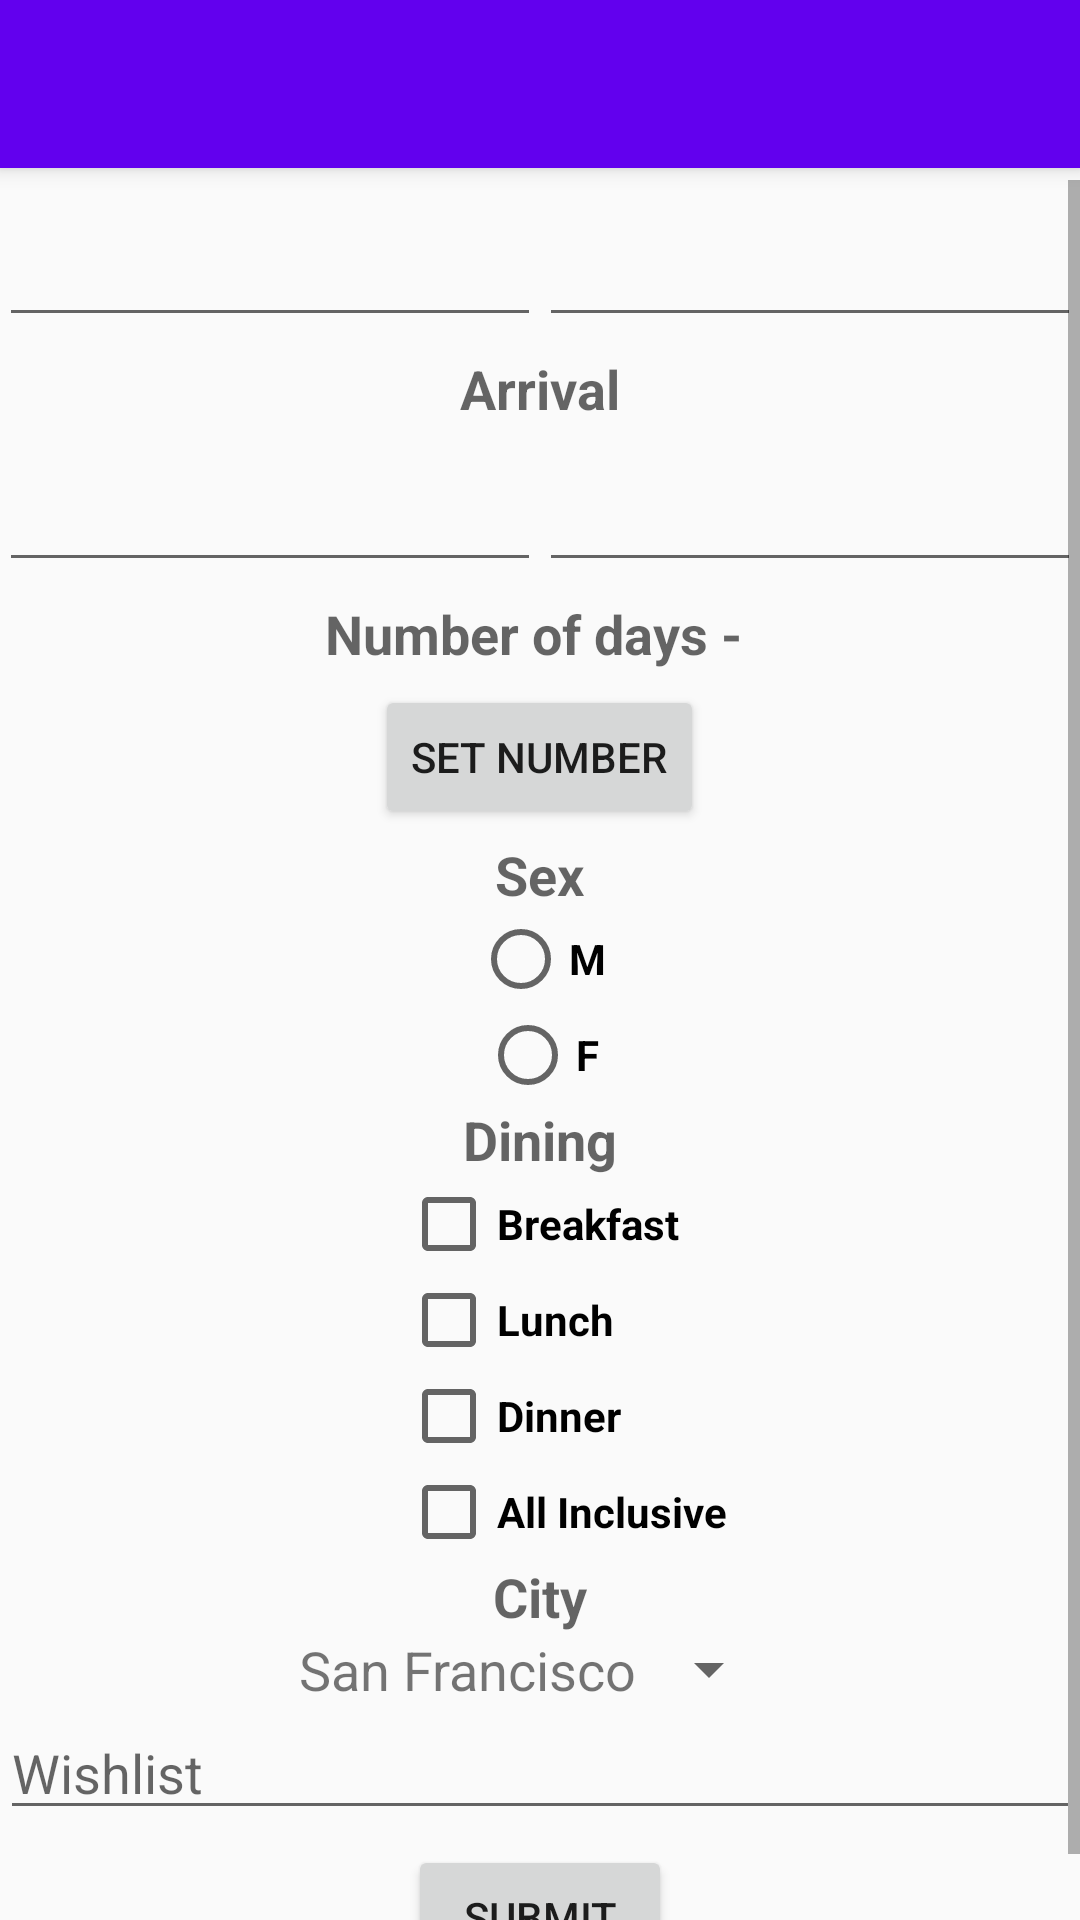

Here is an Android app screen rendered from its layout file. Give the layout XML and the strings, colors and styles it references.
<!-- AndroidManifest.xml: application theme AppTheme -->
<!-- res/layout/activity_form.xml -->
<?xml version="1.0" encoding="utf-8"?>
<android.support.design.widget.CoordinatorLayout xmlns:android="http://schemas.android.com/apk/res/android"
    xmlns:tools="http://schemas.android.com/tools"
    android:layout_width="match_parent"
    android:layout_height="match_parent"
    tools:context=".form.FormActivity">
    
    <android.support.design.widget.AppBarLayout
        android:layout_width="match_parent"
        android:layout_height="wrap_content">
        
        <android.support.v7.widget.Toolbar
            android:id="@+id/toolbar"
            android:layout_width="match_parent"
            android:layout_height="?attr/actionBarSize">

        </android.support.v7.widget.Toolbar>

    </android.support.design.widget.AppBarLayout>


    <ScrollView
        android:layout_marginTop="60dp"
        android:layout_width="match_parent"
        android:layout_height="wrap_content"
        android:id="@+id/scrollView">

        <RelativeLayout
            android:layout_width="match_parent"
            android:layout_height="match_parent">

            <LinearLayout
                android:id="@+id/nameField"
                android:layout_width="match_parent"
                android:layout_height="wrap_content"
                android:orientation="horizontal">

                <android.support.design.widget.TextInputLayout
                    android:id="@+id/firstNameWrapper"
                    android:paddingLeft="@dimen/activity_horizontal_margin"
                    android:paddingRight="@dimen/activity_horizontal_margin"
                    android:layout_width="150dp"
                    android:layout_gravity="start"
                    android:gravity="start"
                    android:layout_height="wrap_content"
                    android:layout_weight="0.5">

                    <EditText
                        android:id="@+id/firstName"
                        android:layout_width="match_parent"
                        android:layout_height="wrap_content" />

                </android.support.design.widget.TextInputLayout>

                <android.support.design.widget.TextInputLayout
                    android:id="@+id/lastNameWrapper"
                    android:paddingRight="@dimen/activity_horizontal_margin"
                    android:paddingLeft="@dimen/activity_horizontal_margin"
                    android:layout_width="150dp"
                    android:layout_height="wrap_content"
                    android:gravity="right"
                    android:layout_gravity="right"
                    android:layout_weight="0.5">

                    <EditText
                        android:id="@+id/lastName"
                        android:layout_width="match_parent"
                        android:layout_height="wrap_content" />


                </android.support.design.widget.TextInputLayout>

            </LinearLayout>
            


            <TextView
                android:layout_below="@+id/nameField"
                android:layout_width="wrap_content"
                android:layout_height="wrap_content"
                android:textAppearance="?android:attr/textAppearanceMedium"
                android:text="Arrival"
                android:textStyle="bold"
                android:id="@+id/tvArrival"
                android:layout_centerHorizontal="true"
                android:layout_marginTop="5dp" />

            <LinearLayout
                android:id="@+id/dateField"
                android:layout_below="@+id/tvArrival"
                android:layout_width="match_parent"
                android:layout_height="wrap_content"
                android:orientation="horizontal">

                <android.support.design.widget.TextInputLayout
                    android:id="@+id/dateWrapper"
                    android:layout_width="150dp"
                    android:layout_height="wrap_content"
                    android:layout_weight="0.5"
                    android:paddingLeft="@dimen/activity_horizontal_margin"
                    android:paddingRight="@dimen/activity_horizontal_margin">

                    <EditText
                        android:id="@+id/date"
                        android:inputType="none"
                        android:textAlignment="center"
                        android:cursorVisible="false"
                        android:focusableInTouchMode="false"
                        android:layout_width="match_parent"
                        android:layout_height="wrap_content" />

                </android.support.design.widget.TextInputLayout>

                <android.support.design.widget.TextInputLayout
                    android:id="@+id/timeWrapper"
                    android:paddingRight="@dimen/activity_horizontal_margin"
                    android:paddingLeft="@dimen/activity_horizontal_margin"
                    android:layout_width="150dp"
                    android:layout_height="wrap_content"
                    android:layout_weight="0.5"
                    >

                    <EditText
                        android:id="@+id/time"
                        android:layout_width="match_parent"
                        android:layout_height="wrap_content" />


                </android.support.design.widget.TextInputLayout>


            </LinearLayout>


            <TextView
                android:layout_below="@+id/dateField"
                android:layout_width="wrap_content"
                android:layout_height="wrap_content"
                android:textAppearance="?android:attr/textAppearanceMedium"
                android:text="Number of days - "
                android:textStyle="bold"
                android:id="@+id/tvDays"
                android:layout_centerHorizontal="true"
                android:layout_marginTop="5dp" />
            <Button
                android:id="@+id/btnDaysNumber"
                android:layout_below="@+id/tvDays"
                android:layout_width="wrap_content"
                android:layout_height="wrap_content"
                android:layout_marginTop="5dp"
                android:text="Set Number"
                android:layout_centerHorizontal="true"/>

            <TextView
                android:layout_width="wrap_content"
                android:layout_height="wrap_content"
                android:textAppearance="?android:attr/textAppearanceMedium"
                android:text=""
                android:textStyle="bold"
                android:id="@+id/tvNumber"
                android:layout_alignTop="@+id/tvDays"
                android:layout_toRightOf="@+id/tvDays"
                android:layout_toEndOf="@+id/tvDays" />


            <TextView
                android:layout_width="wrap_content"
                android:layout_height="match_parent"
                android:textAppearance="?android:attr/textAppearanceMedium"
                android:layout_marginTop="3dp"
                android:text="Sex"
                android:textStyle="bold"
                android:id="@+id/tvSex"
                android:layout_below="@+id/btnDaysNumber"
                android:layout_centerHorizontal="true" />


                <RadioGroup
                    android:id="@+id/rgSex"
                    android:layout_below="@+id/tvSex"
                    android:layout_centerHorizontal="true"
                    android:gravity="center_horizontal"
                    android:layout_gravity="center"
                    android:layout_width="wrap_content"
                    android:layout_height="wrap_content">

                    <RadioButton

                        android:id="@+id/rbM"
                        android:layout_width="wrap_content"
                        android:layout_height="wrap_content"
                        android:text="M"
                        android:textStyle="bold"/>

                    <RadioButton
                        android:id="@+id/rbF"
                        android:text="F"
                        android:textStyle="bold"
                        android:layout_width="wrap_content"
                        android:layout_height="wrap_content" />

                </RadioGroup>

            <TextView
                android:layout_width="wrap_content"
                android:layout_height="match_parent"
                android:textAppearance="?android:attr/textAppearanceMedium"
                android:text="Dining"
                android:textStyle="bold"
                android:id="@+id/tvDining"
                android:layout_below="@+id/rgSex"
                android:layout_centerHorizontal="true" />
            
            <CheckBox
                android:id="@+id/cbBreakfast"
                android:layout_below="@+id/tvDining"
                android:layout_width="wrap_content"
                android:layout_height="wrap_content"
                android:text="Breakfast"
                android:layout_centerHorizontal="true"
                android:textStyle="bold"/>
            <CheckBox
                android:id="@+id/cbLunch"
                android:layout_width="wrap_content"
                android:layout_height="wrap_content"
                android:text="Lunch"
                android:textStyle="bold"
                android:layout_below="@+id/cbBreakfast"
                android:layout_alignLeft="@+id/cbBreakfast"
                android:layout_alignStart="@+id/cbBreakfast" />
            <CheckBox
                android:id="@+id/cbDinner"
                android:layout_width="wrap_content"
                android:layout_height="wrap_content"
                android:text="Dinner"
                android:textStyle="bold"
                android:layout_below="@+id/cbLunch"
                android:layout_alignLeft="@+id/cbLunch"
                android:layout_alignStart="@+id/cbLunch" />
            <CheckBox
                android:id="@+id/cbAllinclusive"
                android:layout_width="wrap_content"
                android:layout_height="wrap_content"
                android:text="All Inclusive"
                android:textStyle="bold"
                android:layout_below="@+id/cbDinner"
                android:layout_alignLeft="@+id/cbDinner"
                android:layout_alignStart="@+id/cbDinner" />
            <TextView
                android:layout_width="wrap_content"
                android:layout_height="match_parent"
                android:textAppearance="?android:attr/textAppearanceMedium"
                android:text="City"
                android:textStyle="bold"
                android:id="@+id/tvCity"
                android:layout_below="@+id/cbAllinclusive"
                android:layout_centerHorizontal="true" />
            <Spinner
                android:id="@+id/spinnerCities"
                android:layout_below="@+id/tvCity"
                android:layout_width="wrap_content"
                android:entries="@array/cityList"
                android:layout_height="wrap_content"
                android:layout_centerHorizontal="true">

            </Spinner>

            <EditText
                android:id="@+id/etWishList"
                android:hint="Wishlist"
                android:layout_below="@+id/spinnerCities"
                android:layout_width="match_parent"
                android:layout_height="wrap_content" />

            <Button
                android:id="@+id/btnSubmit"
                android:layout_below="@+id/etWishList"
                android:layout_width="wrap_content"
                android:layout_height="wrap_content"
                android:layout_marginTop="5dp"
                android:text="Submit"
                android:layout_centerHorizontal="true"/>




        </RelativeLayout>




    </ScrollView>




</android.support.design.widget.CoordinatorLayout>
<!-- resources referenced by this layout -->
<resources>
  <string-array name="cityList">
          <item>San Francisco</item>
          <item>Melbourne</item>
          <item>Paris</item>
          <item>Rome</item>
          <item>London</item>
  
      </string-array>
  <style name="AppTheme" parent="Theme.AppCompat.Light.NoActionBar">
          
          <item name="colorPrimary">@color/colorPrimary</item>
          <item name="colorPrimaryDark">@color/colorPrimaryDark</item>
          <item name="colorAccent">@color/colorAccent</item>
  
          
          <item name="android:spinnerItemStyle">
              @style/spinnerItemStyle
          </item>
  
      </style>
  <style name="spinnerItemStyle">
          <item name="android:textSize">18sp</item>
      </style>
  <!-- not gathered from this repository: default colours our renderer supplied (Android Studio template values) -->
  <color name="colorPrimary">#FF6200EE</color>
  <color name="colorPrimaryDark">#FF3700B3</color>
  <color name="colorAccent">#FF03DAC5</color>
</resources>
